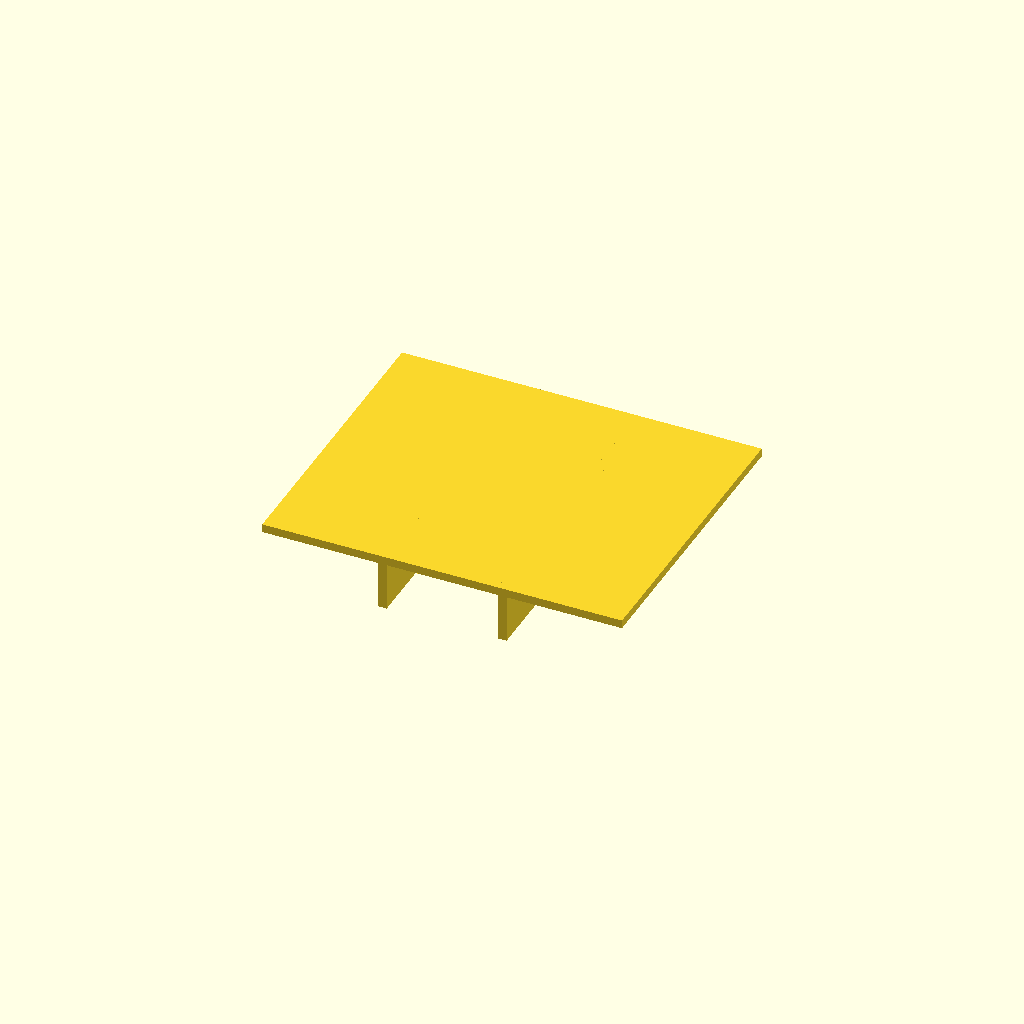
Cell 1 — every parameter at its default value.
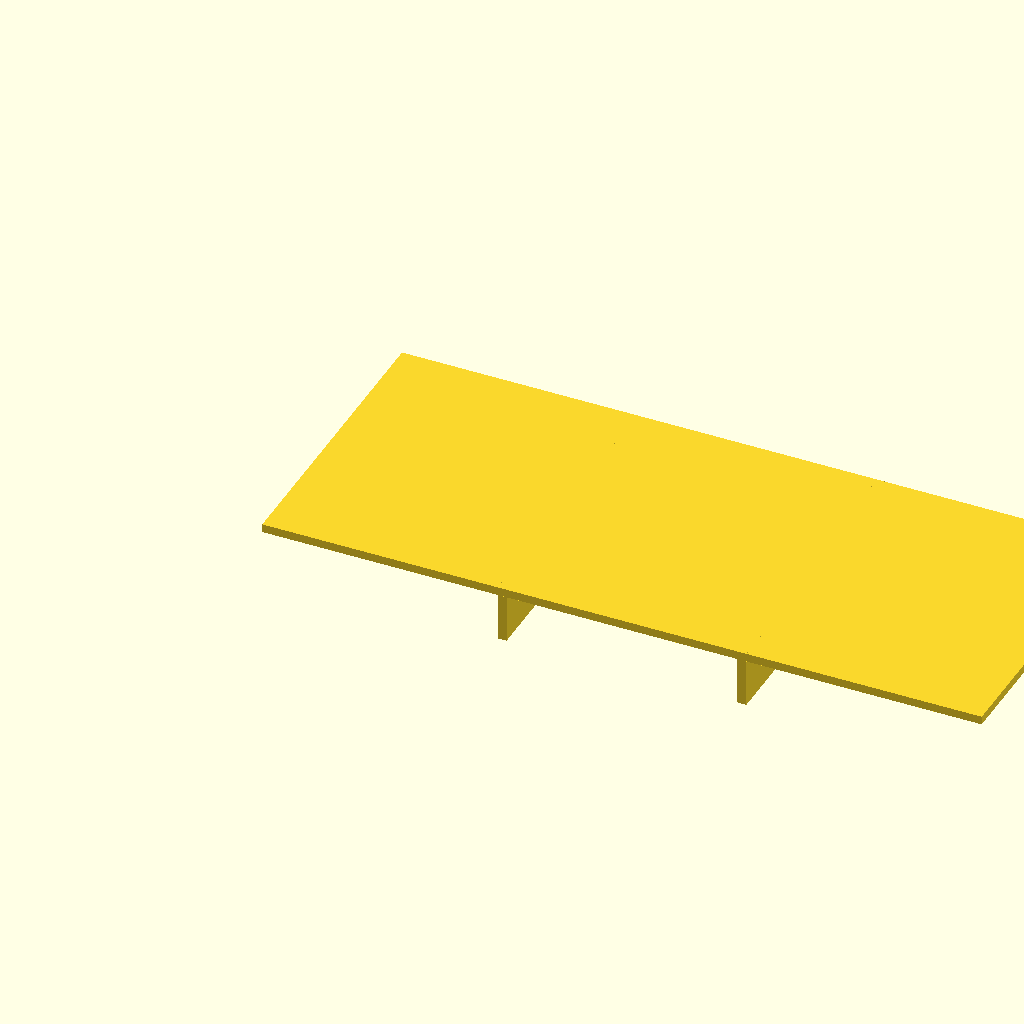
Cell 2: panel_l = 120 (everything else at default).
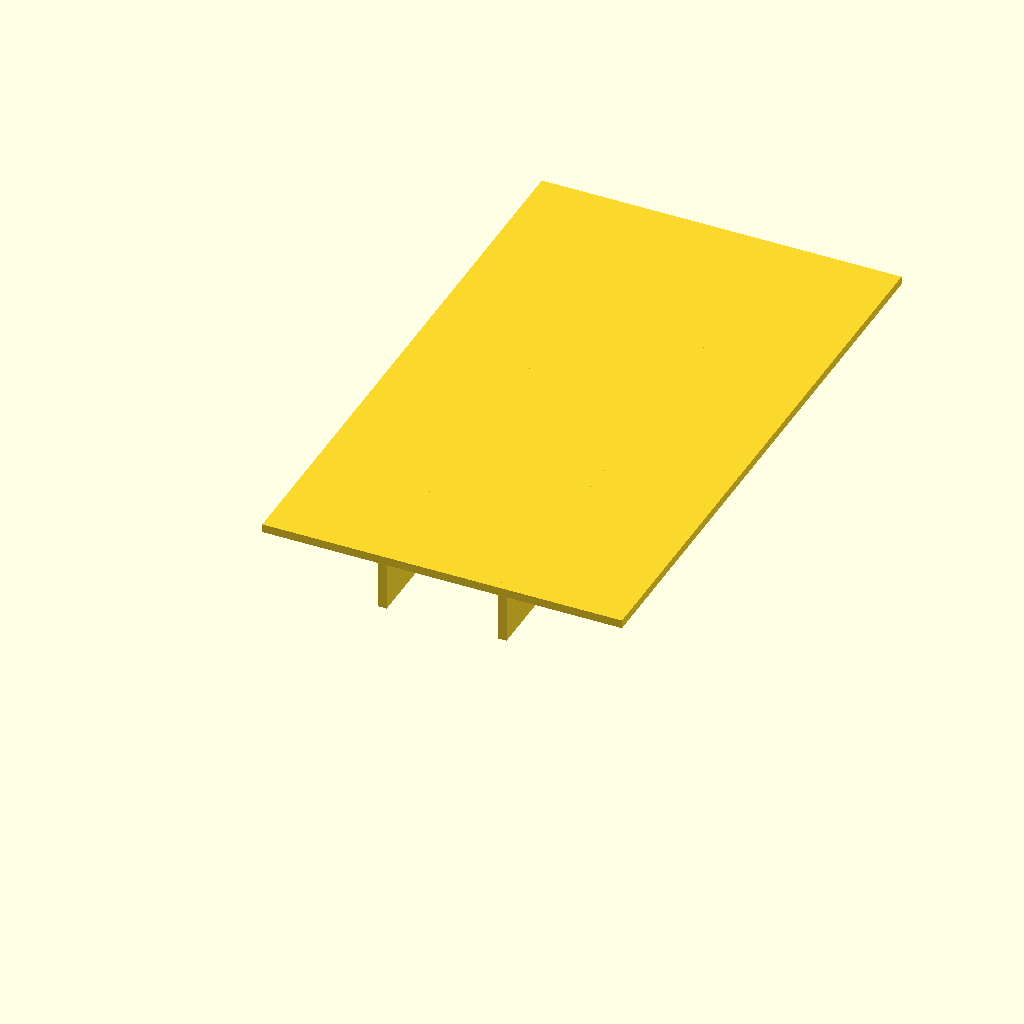
Cell 3: panel_w = 100 (everything else at default).
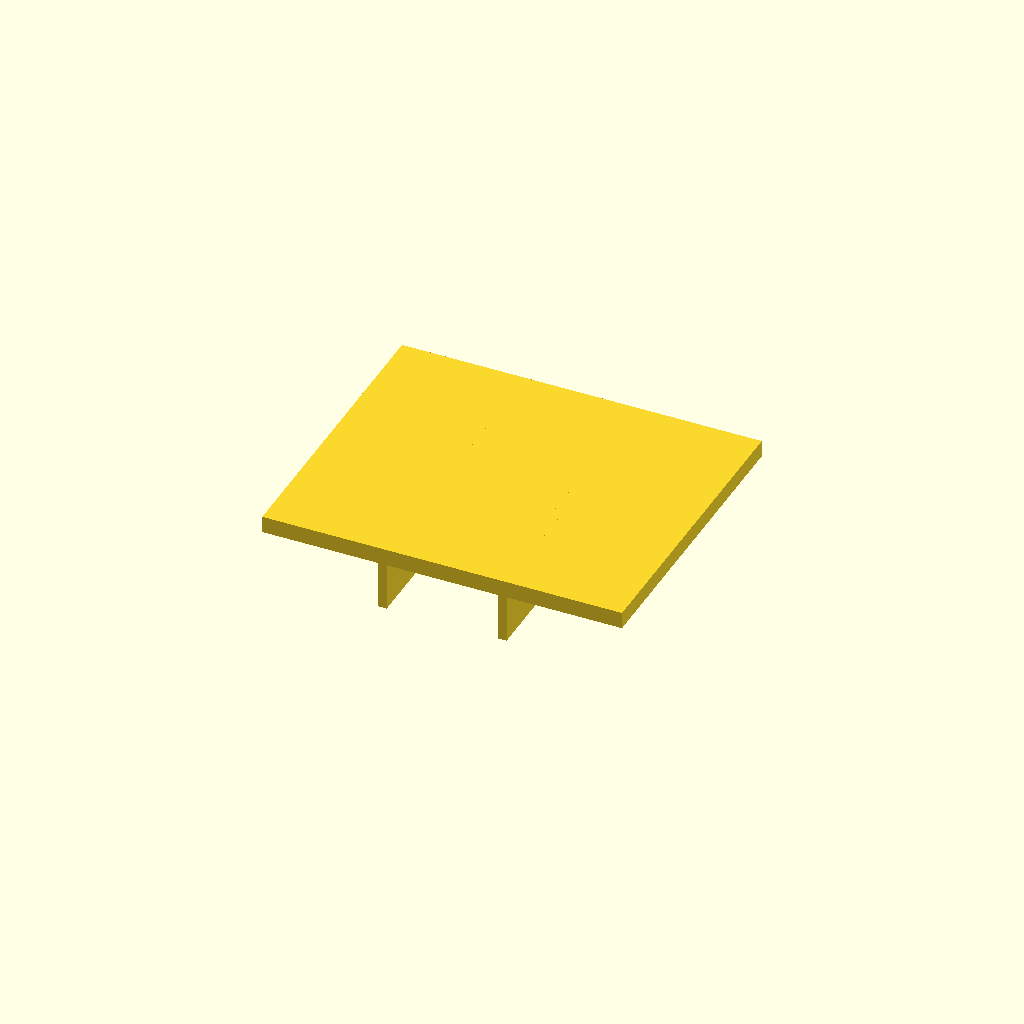
Cell 4 — panel_t set to 2.8, the other parameters unchanged.
One fixed orthographic camera (rotation 55°, 0°, 25°; colour scheme Cornfield) for every cell.
OpenSCAD source file optional_data/data/scale1/thinwalls/part_0046.scad:
$fn = 32;

// ----------------------------------------------------------------------
// Ribbed panel: 1.4 mm panel
// ----------------------------------------------------------------------

// --- parameters (mm) ---
panel_l = 60;             // panel length, X
panel_w = 50;             // panel width, Y
panel_t = 1.4;            // panel thickness, Z
rib_t = 1.5;              // rib thickness
rib_h = 8;                // rib height below the panel
ribs = 2;                 // number of ribs
fit_tol = 0.1;            // tolerance for press fits, mm
free_tol = 0.5;           // tolerance for clearance fits, mm

total_h = panel_t + rib_h;  // overall height

union() {
  cube([panel_l, panel_w, panel_t]);
  for (i = [1 : ribs])
    translate([i * panel_l / (ribs + 1) - rib_t / 2, 0, -rib_h])
      cube([rib_t, panel_w, rib_h + panel_t]);
}
Customizer parameters (derived from the source; name, type, default, range or options):
panel_l: number, default 60
panel_w: number, default 50
panel_t: number, default 1.4
rib_t: number, default 1.5
rib_h: number, default 8
ribs: number, default 2
fit_tol: number, default 0.1
free_tol: number, default 0.5
